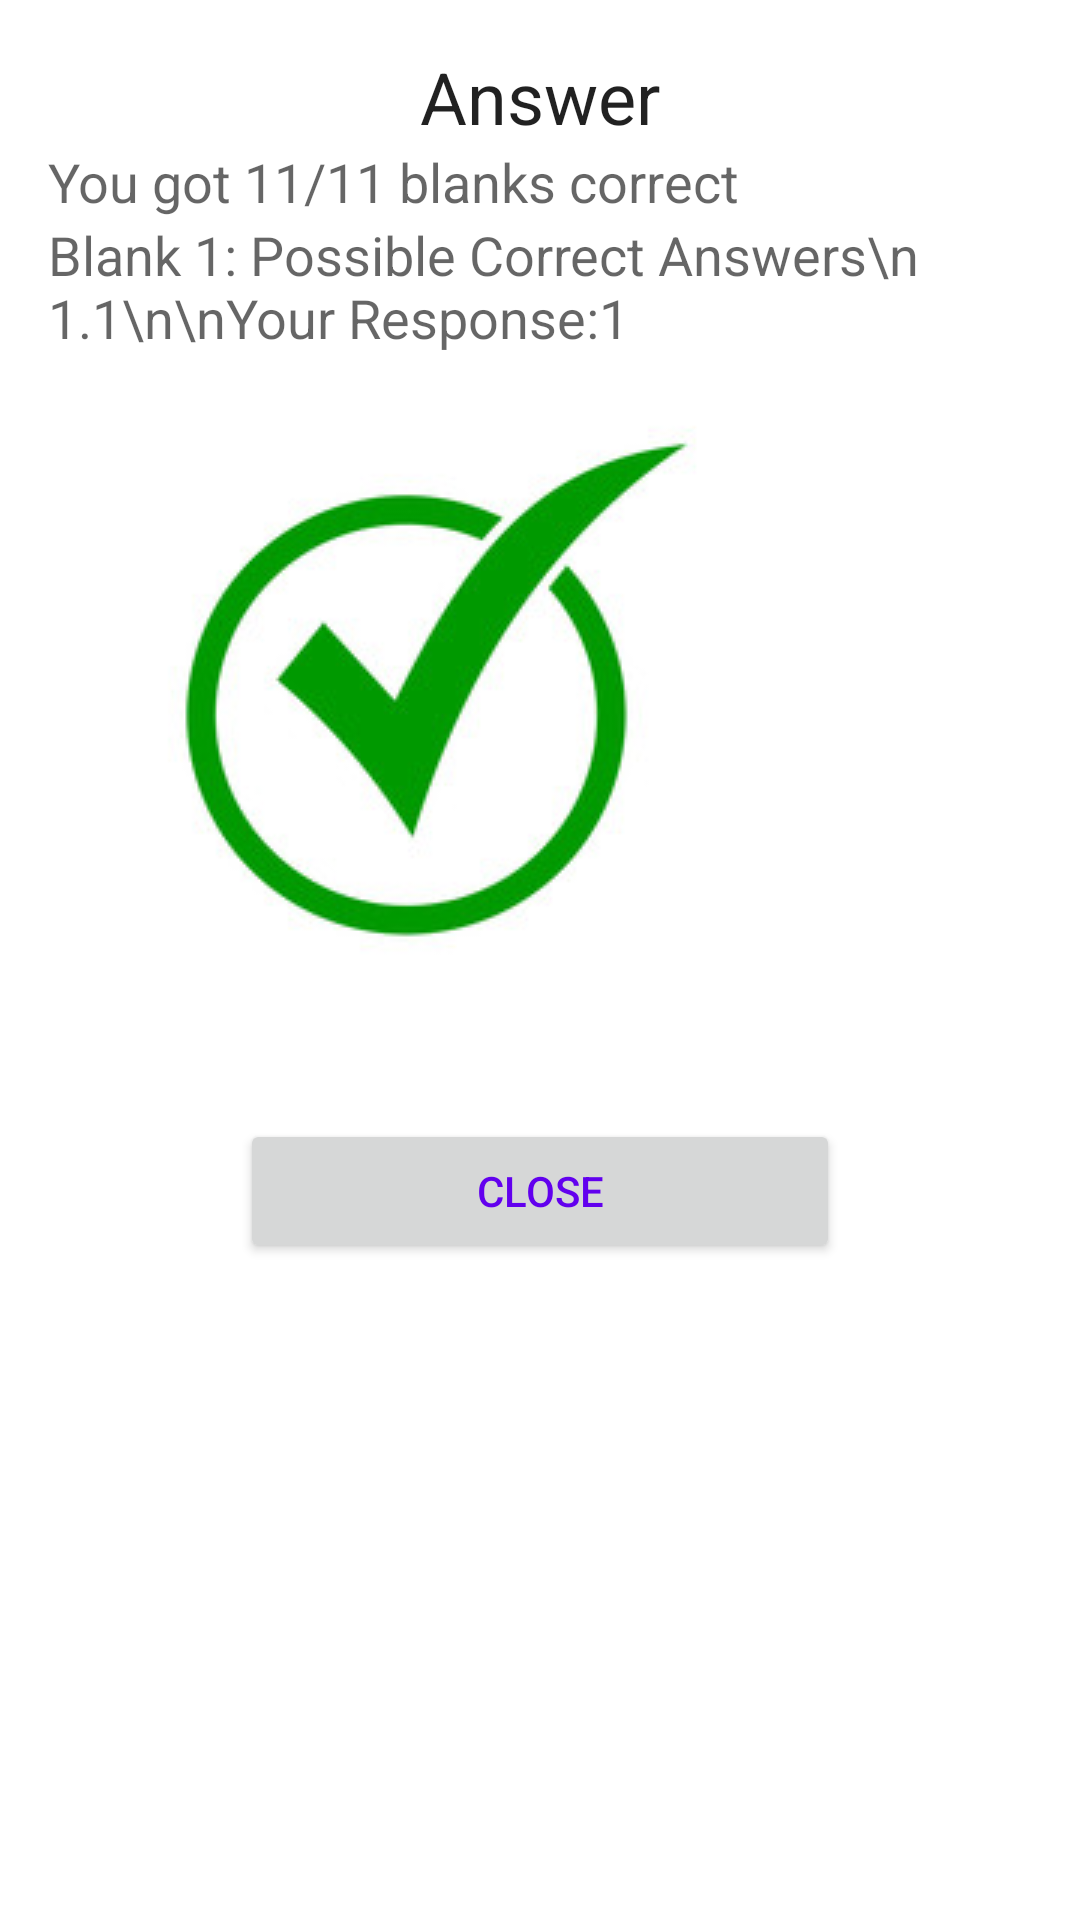

Reconstruct the res/layout file that produces this screen, plus the resources it refers to.
<!-- AndroidManifest.xml: application theme AppTheme -->
<!-- res/layout/my_dialog.xml -->
<?xml version="1.0" encoding="utf-8"?>
<LinearLayout xmlns:android="http://schemas.android.com/apk/res/android"
    android:layout_width="match_parent"
    android:layout_height="match_parent"
    android:orientation="vertical">

    <LinearLayout
        android:layout_width="match_parent"
        android:layout_height="wrap_content"
        android:orientation="vertical"
        android:padding="16dp">

        <TextView
            android:layout_width="match_parent"
            android:layout_height="wrap_content"
            android:text="Answer"
            android:textAlignment="center"
            android:textAppearance="@style/TextAppearance.AppCompat.Headline" />

        <TextView
            android:layout_width="fill_parent"
            android:layout_height="wrap_content"
            android:gravity="left"
            android:singleLine="false"
            android:ellipsize="end"
            android:inputType="textMultiLine"
            android:text="You got 11/11 blanks correct"
            android:layout_gravity="center"
            android:textAppearance="@style/TextAppearance.AppCompat.Medium" />

        <TextView
            android:layout_width="fill_parent"
            android:layout_height="wrap_content"
            android:gravity="left"
            android:singleLine="false"
            android:ellipsize="end"
            android:inputType="textMultiLine"
            android:text="Blank 1: Possible Correct Answers\n 1.1\n\nYour Response:1"
            android:layout_gravity="center"
            android:textAppearance="@style/TextAppearance.AppCompat.Medium" />

        <LinearLayout
            xmlns:android="http://schemas.android.com/apk/res/android"
            android:id="@+id/list_item3"
            android:layout_width="wrap_content"
            android:layout_height="wrap_content"
            android:orientation="horizontal">

            <ImageView
                android:layout_width="wrap_content"
                android:layout_height="wrap_content"
                android:src="@drawable/correct"
                />

            <TextView
                android:id="@+id/TextView"
                android:layout_width="wrap_content"
                android:layout_height="wrap_content"/>

        </LinearLayout>


        <Button
            android:id="@+id/buttonclose"
            android:layout_width="200dp"
            android:layout_height="wrap_content"
            android:layout_gravity="center"
            android:layout_marginTop="15dp"
            android:text="Close"
            android:textColor="@color/colorPrimary" />

    </LinearLayout>
</LinearLayout>
<!-- resources referenced by this layout -->
<resources>
  <!-- drawable correct: jpg bitmap (drawable, 11461 bytes) -->
  <style name="AppTheme" parent="Theme.MaterialComponents.Light.NoActionBar.Bridge">
          
          <item name="colorPrimary">@color/colorPrimary</item>
          <item name="colorPrimaryDark">@color/colorPrimaryDark</item>
          <item name="colorAccent">@color/colorAccent</item>
          <item name="android:windowContentTransitions">true</item>
      </style>
  <style name="Theme.MaterialComponents.Light.NoActionBar.Bridge">no_action_bar</style>
  <!-- not gathered from this repository: default colours our renderer supplied (Android Studio template values) -->
  <color name="colorPrimary">#FF6200EE</color>
  <color name="colorPrimaryDark">#FF3700B3</color>
  <color name="colorAccent">#FF03DAC5</color>
</resources>
